The GitHub repository Kymer0615/GraffitiTagGeneration contains a labelled image folder "data" with 2 categories: graffiti, text. Examples follow, each with its label.

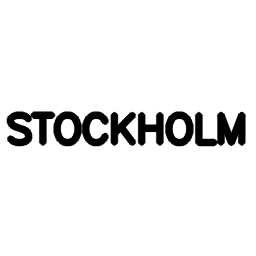
Label: text

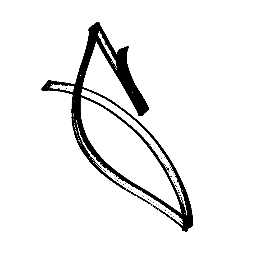
Label: graffiti

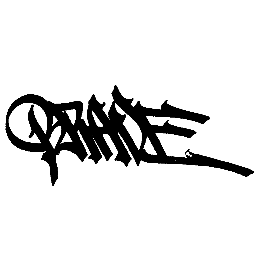
Label: graffiti

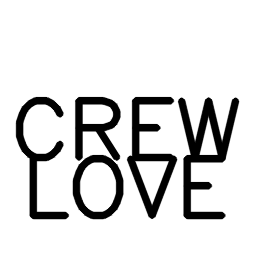
Label: text

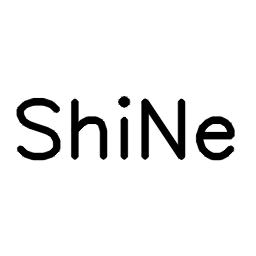
Label: text

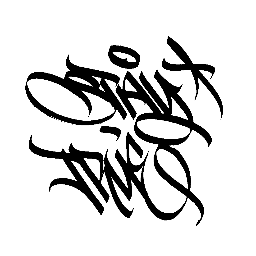
Label: graffiti
